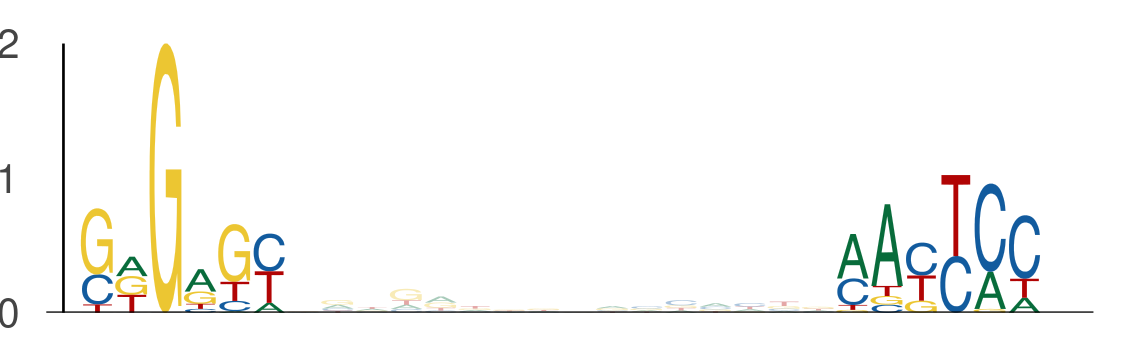

Source data for this figure (header and first rows):
seq_index, start_position, end_position, is_reversed_complement
4699, 37, 43, 0
4699, 59, 65, 0
6072, 92, 98, 0
6072, 114, 120, 0
1702, 92, 98, 0
1702, 114, 120, 0
2349, 46, 52, 0
2349, 68, 74, 0
2875, 4, 10, 0
2875, 26, 32, 0
184, 36, 42, 0
184, 58, 64, 0
3219, 92, 98, 0
3219, 114, 120, 0
4029, 44, 50, 0
4029, 66, 72, 0
4583, 115, 121, 0
4583, 137, 143, 0
729, 44, 50, 0
729, 66, 72, 0
843, 36, 42, 0
843, 58, 64, 0
5857, 66, 72, 0
5857, 88, 94, 0
5977, 99, 105, 0
5977, 121, 127, 0
5822, 44, 50, 0
5822, 66, 72, 0
1872, 43, 49, 0
1872, 65, 71, 0
1768, 35, 41, 0
1768, 57, 63, 0
5454, 92, 98, 0
5454, 114, 120, 0
3043, 41, 47, 0
3043, 63, 69, 0
1051, 91, 97, 0
1051, 113, 119, 0
5400, 119, 125, 0
5400, 141, 147, 0
4802, 107, 113, 0
4802, 129, 135, 0
4802, 16, 22, 0
4802, 38, 44, 0
5565, 8, 14, 0
5565, 30, 36, 0
2712, 92, 98, 0
2712, 114, 120, 0
5158, 112, 118, 0
5158, 134, 140, 0
2139, 131, 137, 0
2139, 153, 159, 0
3449, 106, 112, 0
3449, 128, 134, 0
3855, 127, 133, 0
3855, 149, 155, 0
2535, 10, 16, 0
2535, 32, 38, 0
4795, 129, 135, 0
4795, 151, 157, 0
... 2,286 more rows
